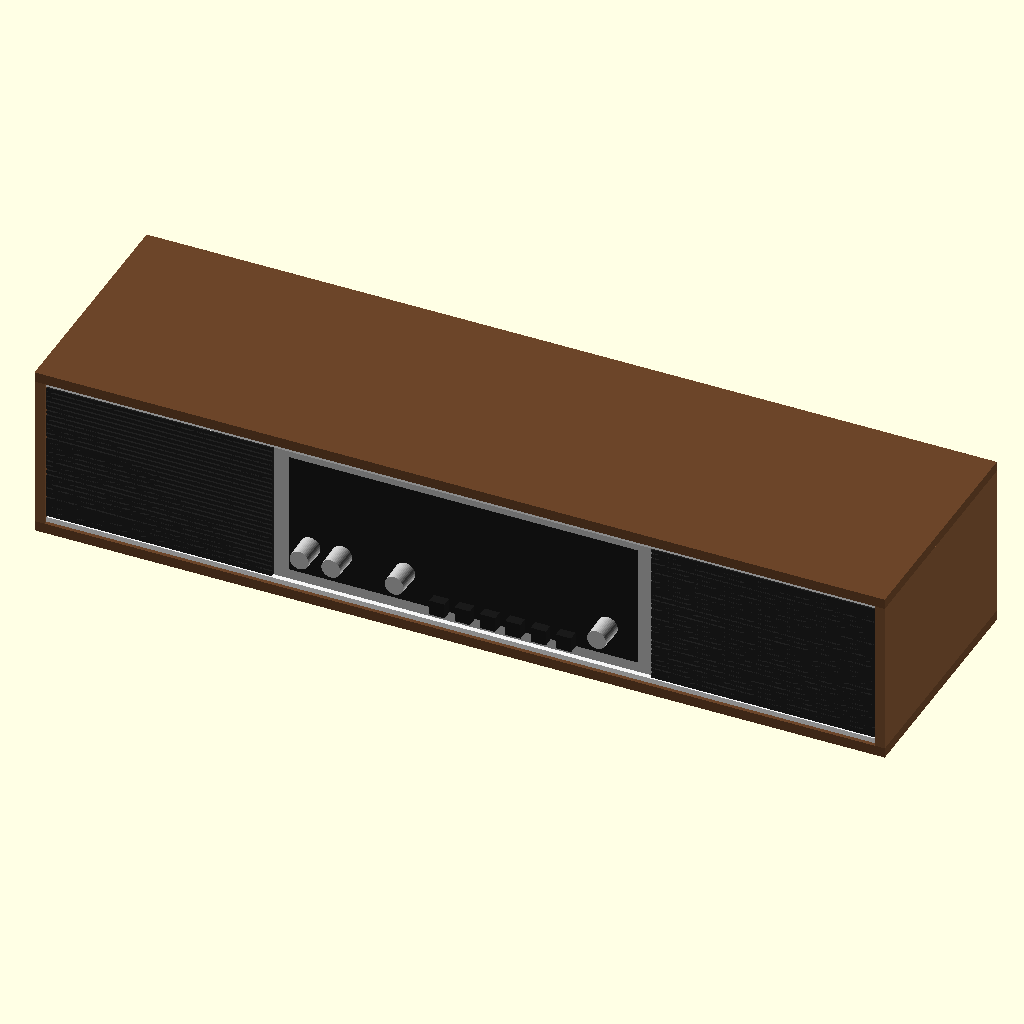
Cell 1 — every parameter at its default value.
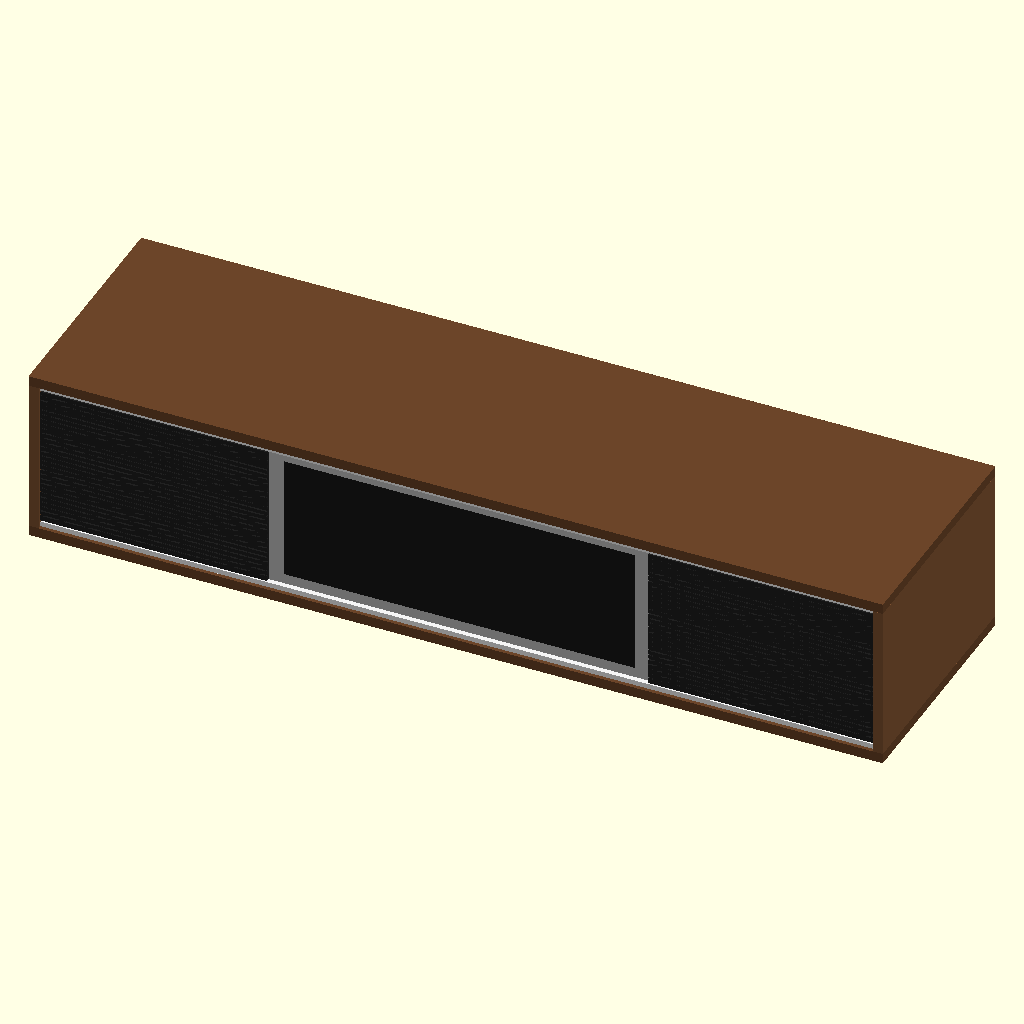
Cell 2 — mit_technik set to false, the other parameters unchanged.
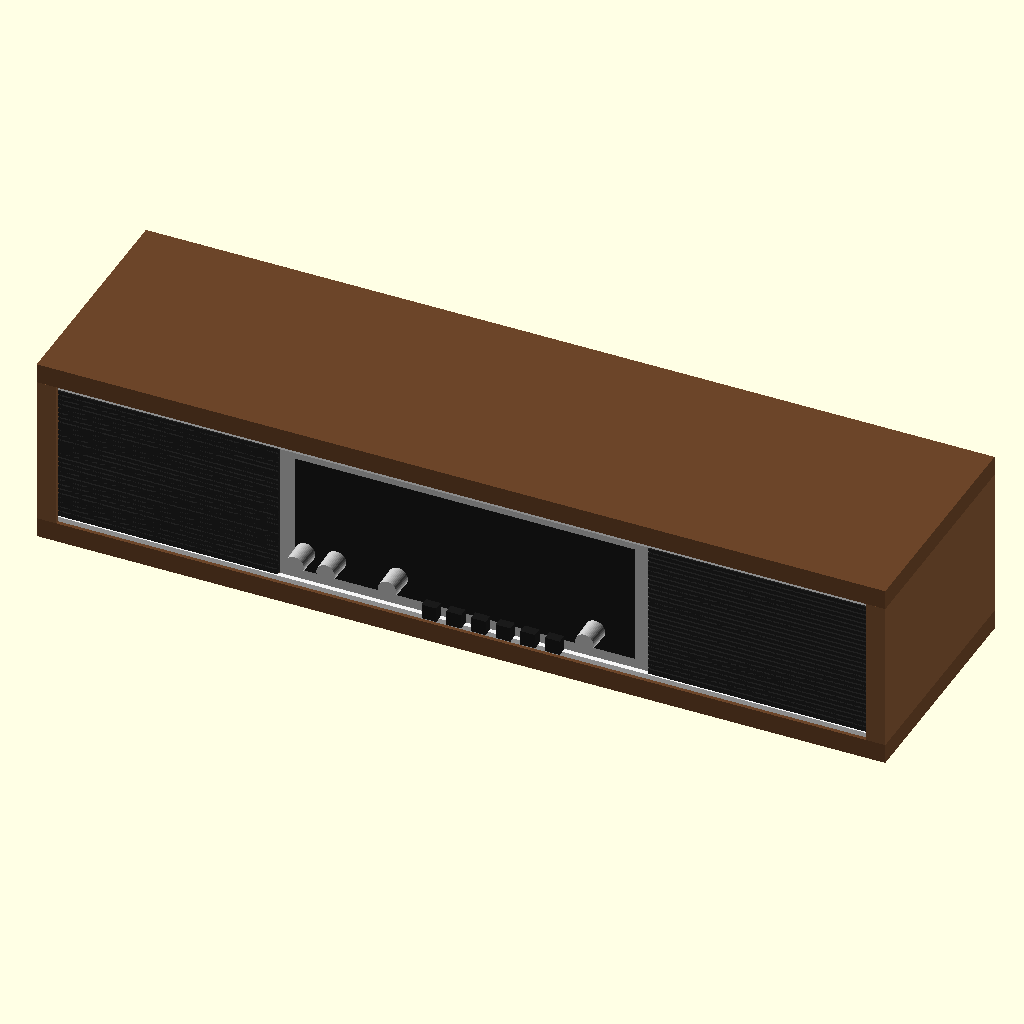
Cell 3 — t set to 16, the other parameters unchanged.
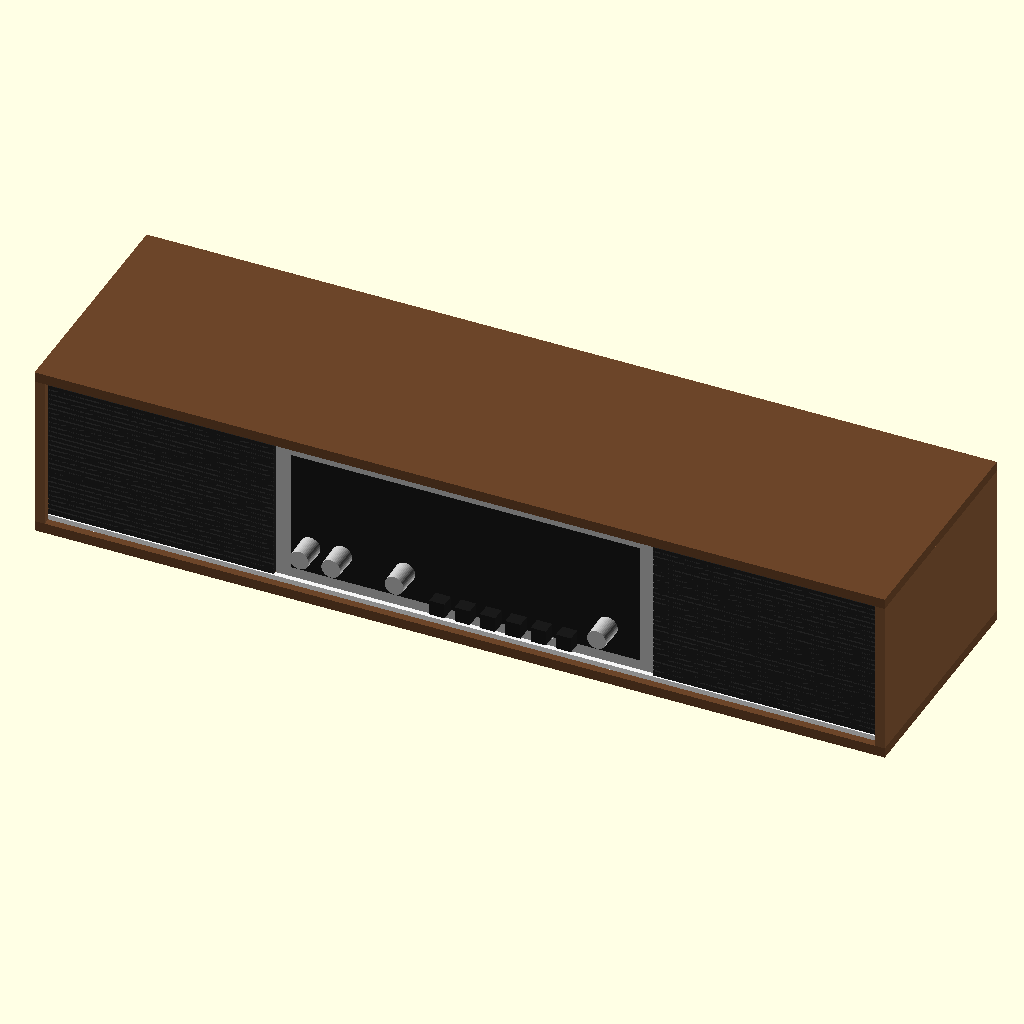
Cell 4 — rueck set to 6, the other parameters unchanged.
All cells are drawn from the same view direction (rotation 55°, 0°, 25°, orthographic, colour scheme Cornfield), but the view is re-fitted for each cell, so position and scale can differ between cells as well as the parameter.
OpenSCAD source file Gehaeuse/gehaeuse.scad:
// Radio-Gehäuse aus 8-mm-Spanplatte Dekor Nussbaum – alle Maße in mm
// Achsen: x = Breite (links -> rechts), y = Tiefe (vorne 0 -> hinten), z = Höhe (Unterkante Boden = 0)
// Ansicht: "zusammen" | "explosion" | "ohne_deckel" | "hinten_offen"
ansicht = "zusammen";
mit_technik = true;   // 3D-Druckteile aus traeger.scad mit anzeigen
use <traeger.scad>

/* ---------- Eingaben ---------- */
t        = 8;      // Plattenstärke (alle Bretter)
leiste   = 15;     // Kiefer-Vierkantleisten 15 x 15 innen in den Ecken
// Teile aus dem Originalradio (gemessen)
platte_b = 300;  platte_h = 114;  platte_t = 3;    // Frontplatte (Skala)
abd_b    = 178;  abd_h    = 112;  abd_t    = 7;    // Lautsprecherabdeckung (2 mm Rahmen + 5 mm Riffelung)
// Lautsprecher Sharp VSP0010PBS78A (gemessen)
ls_korb  = 110;  ls_lochabst = 84;  ls_ring = 100;  ls_tiefe = 47;
ls_loch  = 100;    // Ausschnitt im Frontbrett
// Gestaltung
rueck    = 3;      // Abdeckungen sitzen so weit hinter der Holzvorderkante
chrom_h  = 4;      // Chromleiste: Alu-Vierkantstange 4 x 4, oben und unten
tiefe    = 190;    // Außentiefe inkl. Rückwand -> ca. 3,0 l netto je Lautsprecher
ueberlapp = 22;    // so weit ragt jedes Frontbrett hinter die Frontplatte (A/E-Loch liegt bei 29,5 mm)
spiel    = 0.5;    // Luft rundum am abnehmbaren Rückwanddeckel
griff_d  = 25;     // Griffloch im Rückwanddeckel
fuss_d   = 25;  fuss_h = 20;   // Chromfüße
// Magnete für abnehmbare Abdeckungen: je 4 pro Abdeckung, im Frontbrett eingelassen
mag_d    = 10;  mag_h = 3;     // Neodym-Scheibenmagnet 10 x 3
mag_tasche = 12;  mag_tiefe = 4;   // Bohrung im Frontbrett (Forstner 12 mm, 4 tief)
mag_rand = 15;                 // Magnetmitte ab Außenkante der Abdeckung bzw. Frontbrett-Kante oben/unten
fuss_x   = 60;  fuss_y = 55;   // Abstand Fußmitte von Seite bzw. Vorder-/Hinterkante

/* ---------- abgeleitete Maße ---------- */
innen_b  = 2*abd_b + platte_b;          // 656
innen_h  = platte_h + 2*chrom_h;        // 122
B = innen_b + 2*t;                      // 672
H = innen_h + 2*t;                      // 138
korpus_t = tiefe;                       // 190: Deckel, Boden, Seiten gehen bis hinten durch
y_hinten = tiefe - t;                   // 182: Innenseite der eingesetzten Rückwand
y_front  = rueck + abd_t;               // 10: Vorderseite Frontbrett = Rückseite Abdeckungen und Frontplatte
y_wand   = y_front + t;                 // 18: Rückseite Frontbrett
kammer_b = abd_b - t;                   // 170: Zwischenwand steht hinter der Fuge Abdeckung/Frontplatte
kammer_t = y_hinten - y_wand;           // 164
front_b  = abd_b + ueberlapp;           // 200: Breite eines Frontbretts
mitte_b  = xw_mitte();                   // 300: Öffnung für den abnehmbaren Rückwanddeckel
function xw_mitte() = (B-t-abd_b) - (t+kammer_b+t);
ls_x     = abd_b/2;                     // Lautsprecher mittig hinter der Abdeckung
xw       = [t+kammer_b, B-t-abd_b];     // linke Kante der Zwischenwände

echo(str("Außenmaß B x H x T = ", B, " x ", H, " x ", tiefe, "  (+ ", fuss_h, " Füße)"));
// netto: abzüglich Leisten in der Kammer (ca. 4 längs, 4 kurz hinten) und ca. 0,15 l Lautsprecher
netto = (kammer_b*innen_h*kammer_t - 4*leiste*leiste*kammer_t - (2*(kammer_b-2*leiste) + 2*(innen_h-2*leiste))*leiste*leiste - 150000)/1e6;
echo(str("Kammer innen ", kammer_b, " x ", innen_h, " x ", kammer_t, " = ",
         kammer_b*innen_h*kammer_t/1e6, " l brutto, ", netto, " l netto"));

ex = ansicht == "explosion" ? 1 : 0;
NUSS = [0.42,0.27,0.16]; NUSS2 = [0.50,0.33,0.20]; KIEFER = [0.93,0.82,0.6];

module brett(p, s, f=NUSS) color(f) translate(p) cube(s);

module korpus() {
  brett([0,0,-60*ex], [B, korpus_t, t]);                                  // Boden
  if (ansicht != "ohne_deckel") brett([0,0,H-t+60*ex], [B, korpus_t, t]); // Deckel
  brett([-60*ex,0,t], [t, korpus_t, innen_h], NUSS2);                      // Seiten
  brett([B-t+60*ex,0,t], [t, korpus_t, innen_h], NUSS2);
  if (ansicht != "ohne_deckel") {                                         // Rückwand
    for (x=[t, B-t-kammer_b]) brett([x, y_hinten+40*ex, t], [kammer_b, t, innen_h]);  // eingeleimt (Kammern)
    color(NUSS2) difference() {                                           // Deckel Technikfach, magnetisch
      translate([xw[0]+t+spiel, y_hinten+120*ex+(ansicht=="hinten_offen" ? 90 : 0), t+spiel])
        cube([mitte_b-2*spiel, t, innen_h-2*spiel]);
      translate([B/2, y_hinten-1+120*ex+(ansicht=="hinten_offen" ? 90 : 0), H-t-28]) rotate([-90,0,0]) cylinder(d=griff_d, h=t+2, $fn=48);
      for (i=[0:6], j=[0:2]) translate([B/2-90+i*30, y_hinten-1+120*ex+(ansicht=="hinten_offen" ? 90 : 0), t+22+j*20]) rotate([-90,0,0]) cylinder(d=10, h=t+2, $fn=24);
      translate([B/2+125, y_hinten-1+120*ex+(ansicht=="hinten_offen" ? 90 : 0), H-t-28]) rotate([-90,0,0]) union() { cylinder(d=8.2, h=t+2, $fn=24); cylinder(d=15, h=1+4, $fn=32); }  // DC-Buchse Delock 90188: Ø 8,2 durch, innen Senkung Ø 15 x 4 (Gewinde nur 8,5 mm)
    }
  }
  for (x=xw) brett([x, y_wand+40*ex, t], [t, korpus_t-y_wand, innen_h], NUSS2);  // Zwischenwände
}

module frontbrett() {
  color(NUSS2) difference() {
    for (x=[t, B-t-front_b]) translate([x, y_front-40*ex, t]) cube([front_b, t, innen_h]);
    for (lx=[t+ls_x, B-t-ls_x]) translate([lx, y_front-1-40*ex, H/2]) rotate([-90,0,0]) {
      cylinder(d=ls_loch, h=t+2, $fn=96);
      for (dx=[-1,1], dz=[-1,1]) translate([dx*ls_lochabst/2, dz*ls_lochabst/2, 0]) cylinder(d=4.5, h=t+2, $fn=16);
    }
    for (p=mag_pos()) translate([p[0], y_front-1-40*ex, p[1]]) rotate([-90,0,0]) cylinder(d=mag_tasche, h=mag_tiefe+1, $fn=32);
  }
  for (p=mag_pos()) color("SlateGray") translate([p[0], y_front+mag_tiefe-mag_h-40*ex, p[1]]) rotate([-90,0,0]) cylinder(d=mag_d, h=mag_h, $fn=32);
}

function mag_pos() = [ for (x0=[t, B-t-abd_b], dx=[mag_rand, abd_b-mag_rand], z=[t+mag_rand, H-t-mag_rand]) [x0+dx, z] ];

rmag_x = [B/2-100, B/2+100];   // Magnete für den Rückwanddeckel, in den Leisten oben und unten

module leisten() {   // Kiefer 15x15, innen verleimt
  L = leiste;
  color(KIEFER) translate([0, 20*ex, 0]) {
    // längs in die Ecken Seite/Deckel und Seite/Boden
    for (x=[t, B-t-L], z=[t, H-t-L]) translate([x, y_wand, z]) cube([L, kammer_t, L]);
    // längs an den Zwischenwänden (Kammerseite), oben und unten
    for (x=[xw[0]-L, xw[1]+t], z=[t, H-t-L]) translate([x, y_wand, z]) cube([L, kammer_t-L, L]);
    // hinten senkrecht an Seiten und Zwischenwänden, beidseits der Zwischenwände
    for (x=[t, B-t-L, xw[0]-L, xw[1]+t, xw[0]+t, xw[1]-L]) translate([x, y_hinten-L, t+L]) cube([L, L, innen_h-2*L]);
    // hinten waagerecht, oben und unten (Kammern und Technikfach)
    for (z=[t, H-t-L]) {
      difference() {
        translate([xw[0]+t, y_hinten-L, z]) cube([xw[1]-xw[0]-t, L, L]);
        for (x=rmag_x) translate([x, y_hinten-mag_tiefe, z+L/2]) rotate([-90,0,0]) cylinder(d=mag_tasche, h=mag_tiefe+1, $fn=32);
      }
      for (x=[t+L, xw[1]+t+L]) translate([x, y_hinten-L, z]) cube([kammer_b-2*L, L, L]);
    }
    // Klötze für die Fußschrauben
    for (x=[fuss_x, B-fuss_x], y=[fuss_y, tiefe-fuss_y]) translate([x-15, y-15, t]) cube([30, 30, 10]);
  }
}

module lautsprecher(links=true) {
  lx = links ? t+ls_x : B-t-ls_x;
  translate([lx, y_wand+20*ex, H/2]) rotate([-90,0,0]) {
    color("Goldenrod") linear_extrude(1.5)
      intersection(){ square(ls_korb, center=true); rotate(45) square(ls_korb*1.3, center=true); }
    color("DarkGoldenrod") cylinder(d1=ls_ring, d2=60, h=ls_tiefe-18, $fn=64);
    color("DimGray") translate([0,0,ls_tiefe-18]) cylinder(d=78, h=18, $fn=64);
  }
}

module front() {
  for (x=[t, B-t-abd_b])   // Abdeckungen, liegen auf dem Frontbrett
    color([0.13,0.13,0.13]) translate([x, rueck-130*ex, t+(innen_h-abd_h)/2])
      difference(){ cube([abd_b, abd_t, abd_h]);
        for (z=[4:4:abd_h-4]) translate([-1,-0.01,z]) cube([abd_b+2, 1.5, 1.6]); }
  // Frontplatte: Rückseite bündig mit Rückseite der Abdeckungen
  translate([t+abd_b, y_front-platte_t-80*ex, t+chrom_h]) {
    color("Silver") cube([platte_b, platte_t, platte_h]);
    color([0.1,0.1,0.1]) translate([12,-0.1,8]) cube([platte_b-24, 0.2, platte_h-16]);
  }
  // Chromleisten: Alu-Vierkant 4 x 4, Vorderseite bündig mit den Abdeckungen
  for (z=[t, H-t-chrom_h])
    color("WhiteSmoke") translate([t, rueck-200*ex, z]) cube([innen_b, chrom_h, chrom_h]);
}

module fuesse() {
  for (x=[fuss_x, B-fuss_x], y=[fuss_y, tiefe-fuss_y])
    color("Gainsboro") translate([x, y, -100*ex]) mirror([0,0,1])
      cylinder(d1=fuss_d, d2=fuss_d*0.7, h=fuss_h, $fn=48);
}

module technik_platzhalter() {
  %translate([t+abd_b+10, y_wand+5, t+5]) cube([platte_b-20, 120, 30]);
}

korpus(); frontbrett(); leisten();
for (x=rmag_x, z=[t+leiste/2, H-t-leiste/2]) color("SlateGray") translate([x, y_hinten-mag_tiefe+20*ex, z]) rotate([-90,0,0]) cylinder(d=mag_d, h=mag_h, $fn=32);
lautsprecher(true); lautsprecher(false);
front(); fuesse();
if (mit_technik && ansicht != "explosion") traeger_einbau(); else technik_platzhalter();
Parameter table extracted from the source (name, type, default, range or options):
ansicht: string, default "zusammen"
mit_technik: bool, default true
t: number, default 8
leiste: number, default 15
ls_loch: number, default 100
rueck: number, default 3
chrom_h: number, default 4
tiefe: number, default 190
ueberlapp: number, default 22
spiel: number, default 0.5
griff_d: number, default 25
mag_rand: number, default 15
